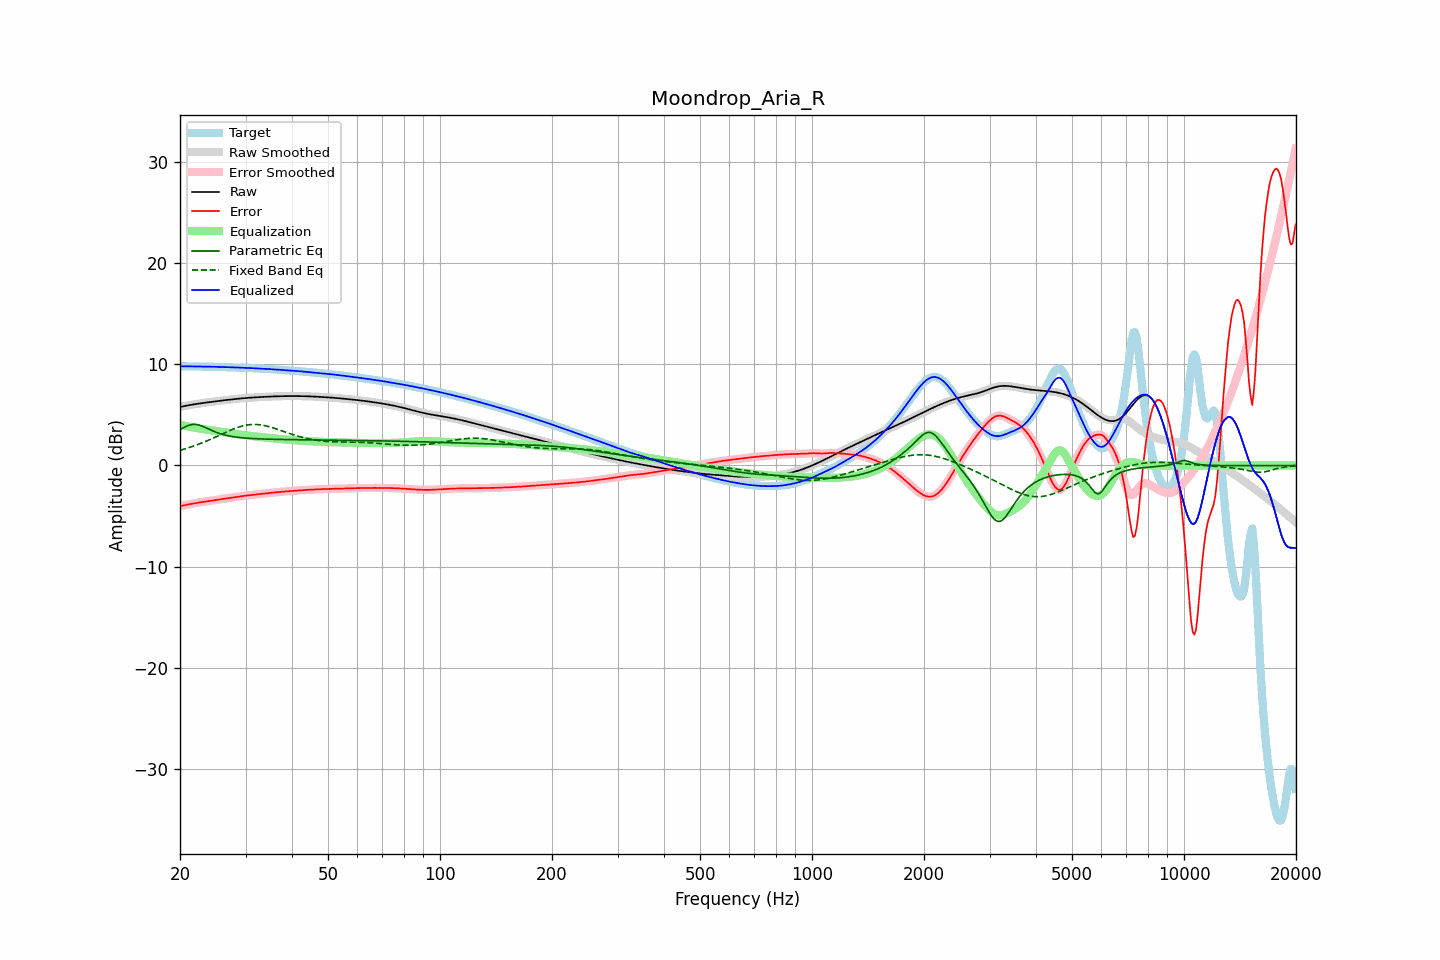

Values plotted in this chart, from the file beside it:
frequency, raw, error, smoothed, error_smoothed, equalization, parametric_eq, fixed_band_eq, equalized_raw, equalized_smoothed, target
20.00, 5.79, -4.02, 5.79, -4.02, 4.02, 3.55, 1.50, 9.81, 9.81, 9.81
20.20, 5.83, -3.98, 5.83, -3.98, 3.98, 3.64, 1.55, 9.81, 9.81, 9.81
20.40, 5.86, -3.95, 5.86, -3.95, 3.95, 3.72, 1.59, 9.81, 9.81, 9.81
20.61, 5.89, -3.92, 5.89, -3.92, 3.92, 3.80, 1.64, 9.81, 9.81, 9.81
20.81, 5.92, -3.89, 5.92, -3.89, 3.89, 3.88, 1.69, 9.81, 9.81, 9.81
21.02, 5.95, -3.86, 5.95, -3.86, 3.86, 3.94, 1.74, 9.81, 9.81, 9.81
21.23, 5.98, -3.83, 5.98, -3.83, 3.83, 4.00, 1.79, 9.81, 9.81, 9.81
21.44, 6.01, -3.80, 6.01, -3.80, 3.80, 4.03, 1.84, 9.80, 9.80, 9.80
21.66, 6.03, -3.77, 6.03, -3.77, 3.77, 4.06, 1.90, 9.80, 9.80, 9.80
21.87, 6.06, -3.74, 6.06, -3.74, 3.74, 4.06, 1.95, 9.80, 9.80, 9.80
22.09, 6.08, -3.72, 6.08, -3.72, 3.71, 4.06, 2.01, 9.80, 9.80, 9.80
22.31, 6.11, -3.69, 6.11, -3.69, 3.69, 4.03, 2.07, 9.80, 9.80, 9.80
22.54, 6.13, -3.66, 6.13, -3.66, 3.66, 3.99, 2.13, 9.79, 9.79, 9.79
22.76, 6.15, -3.64, 6.15, -3.64, 3.64, 3.94, 2.19, 9.79, 9.79, 9.79
22.99, 6.18, -3.61, 6.18, -3.61, 3.61, 3.88, 2.26, 9.79, 9.79, 9.79
23.22, 6.20, -3.59, 6.20, -3.59, 3.59, 3.81, 2.32, 9.79, 9.79, 9.79
23.45, 6.22, -3.56, 6.22, -3.56, 3.56, 3.74, 2.39, 9.79, 9.79, 9.78
23.69, 6.24, -3.54, 6.24, -3.54, 3.54, 3.66, 2.45, 9.78, 9.78, 9.78
23.92, 6.26, -3.52, 6.26, -3.52, 3.52, 3.59, 2.52, 9.78, 9.78, 9.78
24.16, 6.28, -3.50, 6.28, -3.50, 3.49, 3.51, 2.59, 9.78, 9.78, 9.78
24.40, 6.30, -3.47, 6.30, -3.47, 3.47, 3.44, 2.66, 9.77, 9.77, 9.78
24.65, 6.32, -3.45, 6.32, -3.45, 3.45, 3.38, 2.74, 9.77, 9.77, 9.77
24.89, 6.34, -3.42, 6.34, -3.42, 3.42, 3.31, 2.81, 9.77, 9.77, 9.77
25.14, 6.36, -3.40, 6.36, -3.40, 3.40, 3.25, 2.88, 9.76, 9.76, 9.76
25.39, 6.38, -3.37, 6.38, -3.37, 3.37, 3.20, 2.96, 9.76, 9.76, 9.75
25.65, 6.40, -3.35, 6.40, -3.35, 3.35, 3.15, 3.03, 9.75, 9.75, 9.75
25.91, 6.42, -3.32, 6.42, -3.32, 3.32, 3.10, 3.11, 9.75, 9.75, 9.75
26.16, 6.44, -3.30, 6.44, -3.30, 3.30, 3.05, 3.18, 9.74, 9.74, 9.74
26.43, 6.46, -3.28, 6.46, -3.28, 3.28, 3.01, 3.25, 9.74, 9.74, 9.74
26.69, 6.48, -3.25, 6.48, -3.25, 3.25, 2.98, 3.32, 9.73, 9.73, 9.74
26.96, 6.50, -3.23, 6.50, -3.23, 3.23, 2.94, 3.40, 9.73, 9.73, 9.73
27.23, 6.52, -3.20, 6.52, -3.20, 3.20, 2.91, 3.47, 9.72, 9.72, 9.72
27.50, 6.54, -3.18, 6.54, -3.18, 3.18, 2.88, 3.53, 9.72, 9.72, 9.72
27.77, 6.56, -3.15, 6.56, -3.15, 3.16, 2.86, 3.60, 9.71, 9.71, 9.71
28.05, 6.57, -3.13, 6.57, -3.13, 3.13, 2.83, 3.66, 9.70, 9.70, 9.70
28.33, 6.59, -3.11, 6.59, -3.11, 3.11, 2.81, 3.72, 9.70, 9.70, 9.70
28.62, 6.61, -3.09, 6.61, -3.09, 3.09, 2.79, 3.78, 9.69, 9.69, 9.69
28.90, 6.62, -3.06, 6.62, -3.06, 3.06, 2.77, 3.83, 9.69, 9.69, 9.69
29.19, 6.64, -3.04, 6.64, -3.04, 3.04, 2.76, 3.87, 9.68, 9.68, 9.68
29.48, 6.65, -3.02, 6.65, -3.02, 3.02, 2.74, 3.92, 9.67, 9.67, 9.67
29.78, 6.66, -3.00, 6.66, -3.00, 3.00, 2.73, 3.96, 9.67, 9.67, 9.67
30.08, 6.68, -2.98, 6.68, -2.98, 2.98, 2.71, 3.99, 9.66, 9.66, 9.66
30.38, 6.69, -2.96, 6.69, -2.96, 2.96, 2.70, 4.02, 9.65, 9.65, 9.65
30.68, 6.70, -2.94, 6.70, -2.94, 2.94, 2.69, 4.03, 9.65, 9.65, 9.64
30.99, 6.71, -2.92, 6.71, -2.92, 2.92, 2.68, 4.05, 9.64, 9.64, 9.64
31.30, 6.72, -2.91, 6.72, -2.91, 2.91, 2.67, 4.06, 9.63, 9.63, 9.63
31.61, 6.74, -2.89, 6.73, -2.89, 2.89, 2.66, 4.06, 9.62, 9.62, 9.62
31.93, 6.74, -2.87, 6.74, -2.87, 2.87, 2.65, 4.06, 9.61, 9.61, 9.62
32.24, 6.75, -2.85, 6.75, -2.85, 2.85, 2.64, 4.05, 9.61, 9.61, 9.61
32.57, 6.76, -2.83, 6.76, -2.84, 2.83, 2.64, 4.04, 9.60, 9.60, 9.60
32.89, 6.77, -2.82, 6.77, -2.82, 2.82, 2.63, 4.02, 9.59, 9.59, 9.59
33.22, 6.78, -2.80, 6.78, -2.80, 2.80, 2.62, 4.00, 9.58, 9.58, 9.58
33.55, 6.79, -2.78, 6.79, -2.78, 2.78, 2.62, 3.97, 9.57, 9.57, 9.57
33.89, 6.80, -2.77, 6.80, -2.77, 2.77, 2.61, 3.93, 9.56, 9.56, 9.56
34.23, 6.80, -2.75, 6.80, -2.75, 2.75, 2.61, 3.90, 9.55, 9.55, 9.55
34.57, 6.81, -2.73, 6.81, -2.73, 2.73, 2.60, 3.86, 9.54, 9.54, 9.54
34.92, 6.82, -2.72, 6.82, -2.72, 2.72, 2.60, 3.81, 9.53, 9.53, 9.53
35.27, 6.83, -2.70, 6.83, -2.70, 2.70, 2.60, 3.77, 9.52, 9.52, 9.52
35.62, 6.83, -2.68, 6.83, -2.68, 2.68, 2.59, 3.72, 9.51, 9.51, 9.51
35.97, 6.84, -2.66, 6.84, -2.66, 2.67, 2.59, 3.66, 9.50, 9.50, 9.50
... 635 more rows
